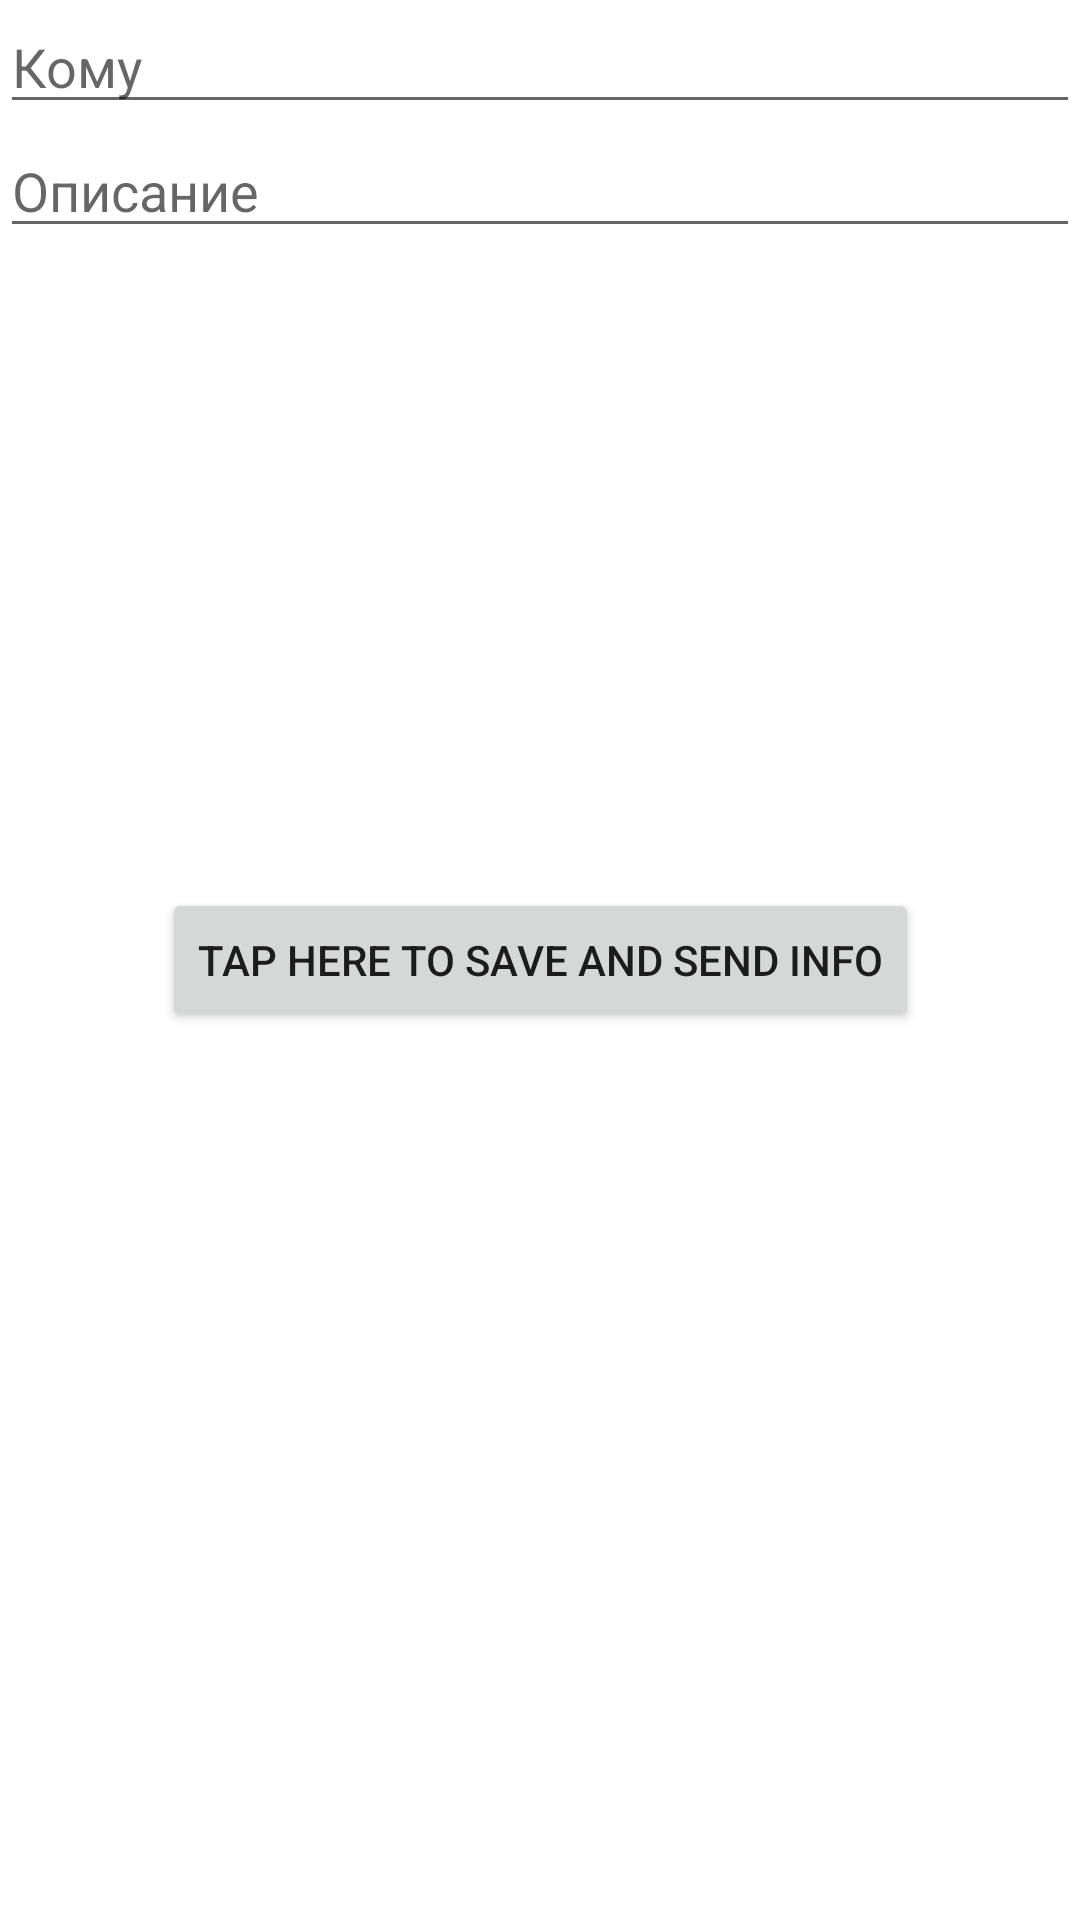

Here is an Android app screen rendered from its layout file. Give the layout XML and the strings, colors and styles it references.
<!-- AndroidManifest.xml: application theme Theme.Cat_Intent_practice -->
<!-- res/layout/activity_main.xml -->
<?xml version="1.0" encoding="utf-8"?>
<androidx.constraintlayout.widget.ConstraintLayout xmlns:android="http://schemas.android.com/apk/res/android"
    xmlns:app="http://schemas.android.com/apk/res-auto"
    xmlns:tools="http://schemas.android.com/tools"
    android:layout_width="match_parent"
    android:layout_height="match_parent"
    tools:context=".MainActivity">


    <EditText
        android:id="@+id/first_editText"
        android:layout_width="0dp"
        android:hint="Кому"
        android:layout_height="wrap_content"
        app:layout_constraintEnd_toEndOf="parent"
        app:layout_constraintStart_toStartOf="parent"
        app:layout_constraintTop_toTopOf="parent"
        />
    <EditText
        android:id="@+id/second_editTex"
        android:layout_width="0dp"
        android:layout_height="wrap_content"
        android:hint="Описание"
        app:layout_constraintEnd_toEndOf="parent"
        app:layout_constraintTop_toBottomOf="@id/first_editText"
        app:layout_constraintStart_toStartOf="parent"

        />

    <Button
        android:id="@+id/btn"
        android:layout_width="wrap_content"
        android:layout_height="wrap_content"
        android:text="tap here to save and send info"
        android:textAllCaps="true"
        app:layout_constraintBottom_toBottomOf="parent"
        app:layout_constraintEnd_toEndOf="parent"
        app:layout_constraintStart_toStartOf="parent"
        app:layout_constraintTop_toTopOf="parent" />




</androidx.constraintlayout.widget.ConstraintLayout>
<!-- resources referenced by this layout -->
<resources>
  <style name="Theme.Cat_Intent_practice" parent="Theme.MaterialComponents.DayNight.DarkActionBar">
          
          <item name="colorPrimary">@color/purple_500</item>
          <item name="colorPrimaryVariant">@color/purple_700</item>
          <item name="colorOnPrimary">@color/white</item>
          
          <item name="colorSecondary">@color/teal_200</item>
          <item name="colorSecondaryVariant">@color/teal_700</item>
          <item name="colorOnSecondary">@color/black</item>
          
          <item name="android:statusBarColor" tools:targetApi="l">?attr/colorPrimaryVariant</item>
          
      </style>
  <!-- not gathered from this repository: default colours our renderer supplied (Android Studio template values) -->
  <color name="purple_500">#FF6200EE</color>
  <color name="purple_700">#FF3700B3</color>
  <color name="teal_200">#FF03DAC5</color>
  <color name="teal_700">#FF018786</color>
  <color name="black">#FF000000</color>
  <color name="white">#FFFFFFFF</color>
</resources>
